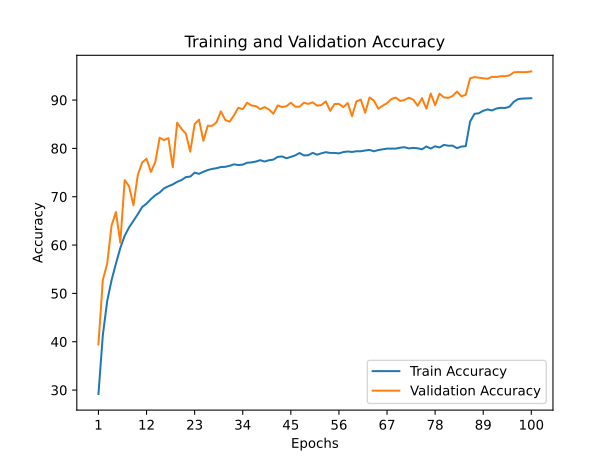

Values plotted in this chart, from the file beside it:
train_accuracy; train_loss; valid_accuracy; valid_loss
29,1875; 1,9240; 39,4300; 1,7195
41,3250; 1,6265; 52,7700; 1,3506
48,4200; 1,4449; 56,1600; 1,3836
52,7300; 1,3318; 64,0300; 1,0821
56,1700; 1,2383; 66,8300; 0,9970
59,3900; 1,1556; 60,4700; 1,2784
61,9250; 1,0848; 73,4500; 0,7895
63,6450; 1,0353; 72,1700; 0,8378
65,0075; 0,9991; 68,2200; 1,0322
66,3900; 0,9622; 74,5100; 0,7920
67,8625; 0,9254; 77,0600; 0,6933
68,5650; 0,8984; 77,8800; 0,6763
69,5075; 0,8722; 75,1300; 0,7752
70,3025; 0,8545; 77,1600; 0,7027
70,8725; 0,8370; 82,2000; 0,5605
71,7250; 0,8115; 81,7100; 0,5582
72,1725; 0,7966; 82,1200; 0,5804
72,5450; 0,7872; 76,0800; 0,8502
73,0750; 0,7712; 85,3100; 0,4458
73,4475; 0,7601; 84,0400; 0,4961
74,0575; 0,7490; 83,0400; 0,5406
74,1600; 0,7419; 79,3200; 0,7074
74,9750; 0,7225; 85,0300; 0,4823
74,7325; 0,7306; 85,9400; 0,4144
75,1550; 0,7111; 81,5700; 0,5616
75,5125; 0,7051; 84,6800; 0,4791
75,7525; 0,7027; 84,6600; 0,4622
75,8950; 0,6932; 85,3900; 0,4332
76,1425; 0,6869; 87,6700; 0,3984
76,1800; 0,6805; 85,8800; 0,4351
76,3975; 0,6777; 85,5300; 0,4507
76,7000; 0,6768; 86,8400; 0,3977
76,5575; 0,6746; 88,4100; 0,3609
76,6325; 0,6738; 88,1100; 0,3658
77,0250; 0,6587; 89,4500; 0,3122
77,1000; 0,6580; 88,8800; 0,3407
77,2725; 0,6561; 88,7400; 0,3338
77,5625; 0,6466; 88,1200; 0,3641
77,2775; 0,6507; 88,5400; 0,3504
77,5425; 0,6469; 88,0500; 0,3627
77,6700; 0,6401; 87,1800; 0,3800
78,2425; 0,6319; 88,8800; 0,3357
78,3300; 0,6271; 88,5500; 0,3437
77,9625; 0,6371; 88,7200; 0,3280
78,2325; 0,6298; 89,4500; 0,3278
78,5500; 0,6209; 88,6300; 0,3461
79,0400; 0,6103; 88,6300; 0,3594
78,5500; 0,6177; 89,4400; 0,3215
78,5850; 0,6205; 89,2000; 0,3414
79,0675; 0,6099; 89,5200; 0,3211
78,6975; 0,6123; 88,8300; 0,3504
78,9775; 0,6104; 88,9600; 0,3349
79,2125; 0,6054; 89,7300; 0,3022
79,0550; 0,5998; 87,7700; 0,3838
79,0550; 0,6073; 89,1800; 0,3304
78,9650; 0,6059; 89,2000; 0,3358
79,2325; 0,6016; 88,5400; 0,3431
79,3575; 0,5981; 89,3800; 0,3205
79,2600; 0,6006; 86,6600; 0,3940
79,4050; 0,5951; 89,7400; 0,3077
... 40 more rows
